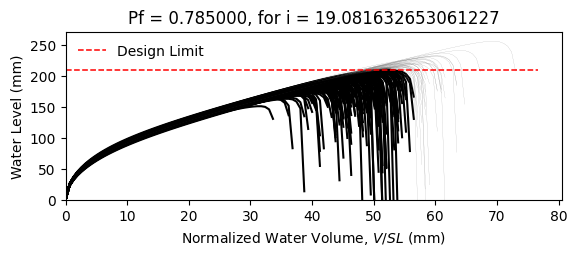

The table this chart was drawn from, first rows:
W10X15, L = 360.0 in, slope = 0.020833333333333332 in/in, dead load = 6.944444444444444e-05 kip/in…
zwlim AISC Appendix 2, zwlim DAMP, zwlim Proposed for ASCE 7, zwlim Neglect Ponding, dhnom Denver, dhnom New York, dhnom New Orleans, dh Denver, dh New York, dh New Orleans, dmax
6.464, 5.286, 5.892, 8.509, 0.6209, 0.6209, 0.6209, 3.612, 3.612, 3.612, 8.109, Fail, 
6.464, 5.286, 5.892, 8.509, 0.6209, 0.6209, 0.6209, 3.612, 3.612, 3.612, 7.362, Fail, 
6.464, 5.286, 5.892, 8.509, 0.6209, 0.6209, 0.6209, 3.612, 3.612, 3.612, 7.32, Fail, 
6.464, 5.286, 5.892, 8.509, 0.6209, 0.6209, 0.6209, 3.612, 3.612, 3.612, 8.443, Safe, 
6.464, 5.286, 5.892, 8.509, 0.6209, 0.6209, 0.6209, 3.612, 3.612, 3.612, 6.769, Fail, 
6.464, 5.286, 5.892, 8.509, 0.6209, 0.6209, 0.6209, 3.612, 3.612, 3.612, 10.08, Safe, 
6.464, 5.286, 5.892, 8.509, 0.6209, 0.6209, 0.6209, 3.612, 3.612, 3.612, 7.748, Fail, 
6.464, 5.286, 5.892, 8.509, 0.6209, 0.6209, 0.6209, 3.612, 3.612, 3.612, 7.119, Fail, 
6.464, 5.286, 5.892, 8.509, 0.6209, 0.6209, 0.6209, 3.612, 3.612, 3.612, 8.143, Fail, 
6.464, 5.286, 5.892, 8.509, 0.6209, 0.6209, 0.6209, 3.612, 3.612, 3.612, 7.631, Fail, 
6.464, 5.286, 5.892, 8.509, 0.6209, 0.6209, 0.6209, 3.612, 3.612, 3.612, 6.627, Fail, 
6.464, 5.286, 5.892, 8.509, 0.6209, 0.6209, 0.6209, 3.612, 3.612, 3.612, 6.481, Fail, 
6.464, 5.286, 5.892, 8.509, 0.6209, 0.6209, 0.6209, 3.612, 3.612, 3.612, 8.417, Safe, 
6.464, 5.286, 5.892, 8.509, 0.6209, 0.6209, 0.6209, 3.612, 3.612, 3.612, 7.292, Fail, 
6.464, 5.286, 5.892, 8.509, 0.6209, 0.6209, 0.6209, 3.612, 3.612, 3.612, 8.199, Fail, 
6.464, 5.286, 5.892, 8.509, 0.6209, 0.6209, 0.6209, 3.612, 3.612, 3.612, 7.648, Fail, 
6.464, 5.286, 5.892, 8.509, 0.6209, 0.6209, 0.6209, 3.612, 3.612, 3.612, 7.876, Fail, 
6.464, 5.286, 5.892, 8.509, 0.6209, 0.6209, 0.6209, 3.612, 3.612, 3.612, 8.659, Safe, 
6.464, 5.286, 5.892, 8.509, 0.6209, 0.6209, 0.6209, 3.612, 3.612, 3.612, 7.198, Fail, 
6.464, 5.286, 5.892, 8.509, 0.6209, 0.6209, 0.6209, 3.612, 3.612, 3.612, 7.649, Fail, 
6.464, 5.286, 5.892, 8.509, 0.6209, 0.6209, 0.6209, 3.612, 3.612, 3.612, 7.02, Fail, 
6.464, 5.286, 5.892, 8.509, 0.6209, 0.6209, 0.6209, 3.612, 3.612, 3.612, 8.269, Fail, 
6.464, 5.286, 5.892, 8.509, 0.6209, 0.6209, 0.6209, 3.612, 3.612, 3.612, 8.102, Fail, 
6.464, 5.286, 5.892, 8.509, 0.6209, 0.6209, 0.6209, 3.612, 3.612, 3.612, 7.758, Fail, 
6.464, 5.286, 5.892, 8.509, 0.6209, 0.6209, 0.6209, 3.612, 3.612, 3.612, 7.596, Fail, 
6.464, 5.286, 5.892, 8.509, 0.6209, 0.6209, 0.6209, 3.612, 3.612, 3.612, 6.777, Fail, 
6.464, 5.286, 5.892, 8.509, 0.6209, 0.6209, 0.6209, 3.612, 3.612, 3.612, 8.195, Fail, 
6.464, 5.286, 5.892, 8.509, 0.6209, 0.6209, 0.6209, 3.612, 3.612, 3.612, 7.708, Fail, 
6.464, 5.286, 5.892, 8.509, 0.6209, 0.6209, 0.6209, 3.612, 3.612, 3.612, 7.243, Fail, 
6.464, 5.286, 5.892, 8.509, 0.6209, 0.6209, 0.6209, 3.612, 3.612, 3.612, 8.62, Safe, 
6.464, 5.286, 5.892, 8.509, 0.6209, 0.6209, 0.6209, 3.612, 3.612, 3.612, 8.188, Fail, 
6.464, 5.286, 5.892, 8.509, 0.6209, 0.6209, 0.6209, 3.612, 3.612, 3.612, 7.982, Fail, 
6.464, 5.286, 5.892, 8.509, 0.6209, 0.6209, 0.6209, 3.612, 3.612, 3.612, 7.367, Fail, 
6.464, 5.286, 5.892, 8.509, 0.6209, 0.6209, 0.6209, 3.612, 3.612, 3.612, 8.632, Safe, 
6.464, 5.286, 5.892, 8.509, 0.6209, 0.6209, 0.6209, 3.612, 3.612, 3.612, 8.199, Fail, 
6.464, 5.286, 5.892, 8.509, 0.6209, 0.6209, 0.6209, 3.612, 3.612, 3.612, 7.182, Fail, 
6.464, 5.286, 5.892, 8.509, 0.6209, 0.6209, 0.6209, 3.612, 3.612, 3.612, 7.826, Fail, 
6.464, 5.286, 5.892, 8.509, 0.6209, 0.6209, 0.6209, 3.612, 3.612, 3.612, 8.21, Fail, 
6.464, 5.286, 5.892, 8.509, 0.6209, 0.6209, 0.6209, 3.612, 3.612, 3.612, 8.562, Safe, 
6.464, 5.286, 5.892, 8.509, 0.6209, 0.6209, 0.6209, 3.612, 3.612, 3.612, 6.697, Fail, 
6.464, 5.286, 5.892, 8.509, 0.6209, 0.6209, 0.6209, 3.612, 3.612, 3.612, 8.885, Safe, 
6.464, 5.286, 5.892, 8.509, 0.6209, 0.6209, 0.6209, 3.612, 3.612, 3.612, 7.508, Fail, 
6.464, 5.286, 5.892, 8.509, 0.6209, 0.6209, 0.6209, 3.612, 3.612, 3.612, 7.568, Fail, 
6.464, 5.286, 5.892, 8.509, 0.6209, 0.6209, 0.6209, 3.612, 3.612, 3.612, 7.728, Fail, 
6.464, 5.286, 5.892, 8.509, 0.6209, 0.6209, 0.6209, 3.612, 3.612, 3.612, 8.46, Safe, 
6.464, 5.286, 5.892, 8.509, 0.6209, 0.6209, 0.6209, 3.612, 3.612, 3.612, 6.875, Fail, 
6.464, 5.286, 5.892, 8.509, 0.6209, 0.6209, 0.6209, 3.612, 3.612, 3.612, 7.903, Fail, 
6.464, 5.286, 5.892, 8.509, 0.6209, 0.6209, 0.6209, 3.612, 3.612, 3.612, 7.17, Fail, 
6.464, 5.286, 5.892, 8.509, 0.6209, 0.6209, 0.6209, 3.612, 3.612, 3.612, 7.824, Fail, 
6.464, 5.286, 5.892, 8.509, 0.6209, 0.6209, 0.6209, 3.612, 3.612, 3.612, 7.175, Fail, 
6.464, 5.286, 5.892, 8.509, 0.6209, 0.6209, 0.6209, 3.612, 3.612, 3.612, 8.21, Fail, 
6.464, 5.286, 5.892, 8.509, 0.6209, 0.6209, 0.6209, 3.612, 3.612, 3.612, 6.412, Fail, 
6.464, 5.286, 5.892, 8.509, 0.6209, 0.6209, 0.6209, 3.612, 3.612, 3.612, 7.91, Fail, 
6.464, 5.286, 5.892, 8.509, 0.6209, 0.6209, 0.6209, 3.612, 3.612, 3.612, 7.371, Fail, 
6.464, 5.286, 5.892, 8.509, 0.6209, 0.6209, 0.6209, 3.612, 3.612, 3.612, 8.828, Safe, 
6.464, 5.286, 5.892, 8.509, 0.6209, 0.6209, 0.6209, 3.612, 3.612, 3.612, 7.075, Fail, 
6.464, 5.286, 5.892, 8.509, 0.6209, 0.6209, 0.6209, 3.612, 3.612, 3.612, 7.616, Fail, 
6.464, 5.286, 5.892, 8.509, 0.6209, 0.6209, 0.6209, 3.612, 3.612, 3.612, 7.183, Fail, 
6.464, 5.286, 5.892, 8.509, 0.6209, 0.6209, 0.6209, 3.612, 3.612, 3.612, 6.891, Fail, 
... 142 more rows
